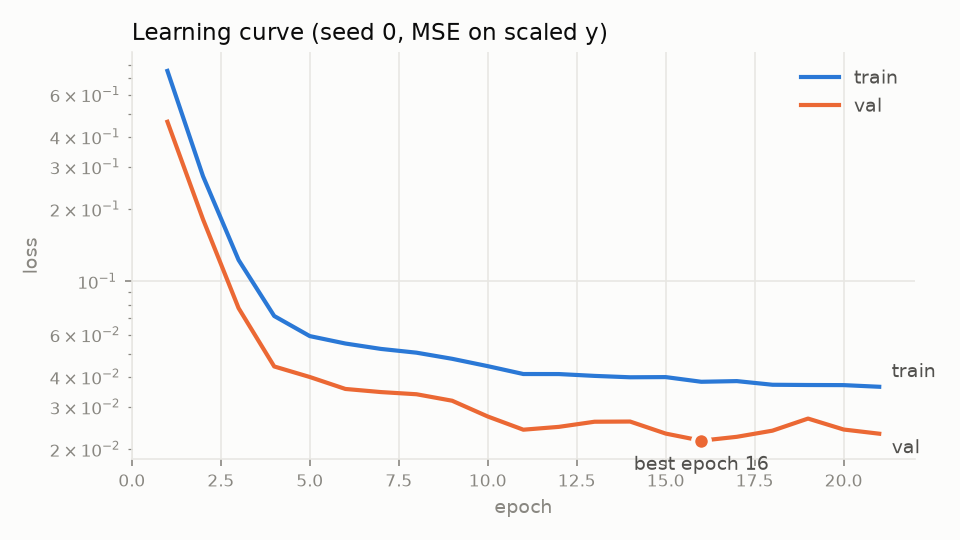

The file beside this chart, header and first rows:
epoch, train_loss, val_loss
1, 0.7527, 0.4621
2, 0.274, 0.1812
3, 0.1226, 0.07726
4, 0.07167, 0.04416
5, 0.05909, 0.03991
6, 0.05504, 0.03559
7, 0.05225, 0.03454
8, 0.0504, 0.03382
9, 0.04753, 0.03179
10, 0.04429, 0.02732
11, 0.04107, 0.02407
12, 0.04105, 0.02474
13, 0.04034, 0.02598
14, 0.0398, 0.02603
15, 0.03988, 0.02319
16, 0.03812, 0.02167
17, 0.03837, 0.02249
18, 0.03705, 0.02385
19, 0.03696, 0.02678
20, 0.03692, 0.02411
21, 0.03634, 0.02316
